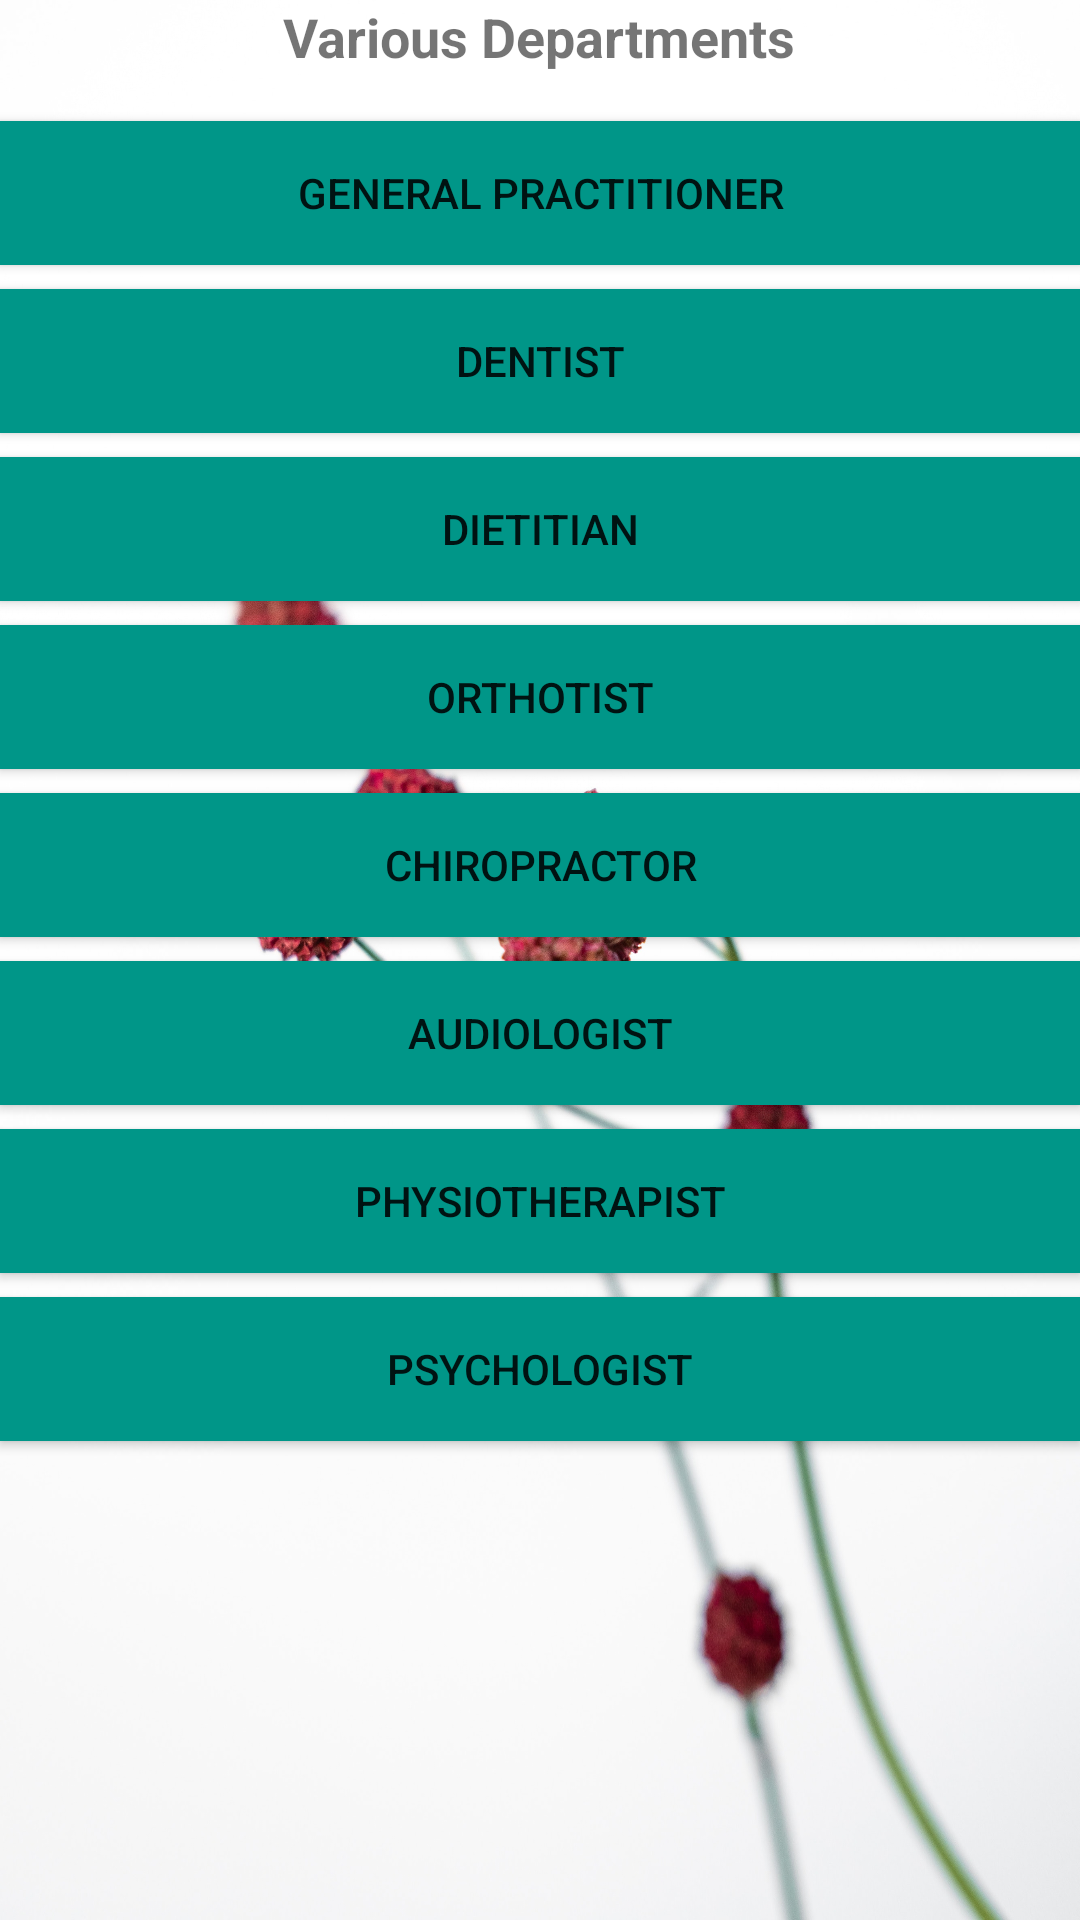

This screen was rendered from an Android layout file. Write that file and the resources it references.
<!-- AndroidManifest.xml: application theme Theme.MediConnectapk -->
<!-- res/layout/activity_select_dep.xml -->
<?xml version="1.0" encoding="utf-8"?>
<LinearLayout xmlns:android="http://schemas.android.com/apk/res/android"
    xmlns:app="http://schemas.android.com/apk/res-auto"
    xmlns:tools="http://schemas.android.com/tools"
    android:layout_width="match_parent"
    android:layout_height="match_parent"
    android:background="@drawable/pdl"
    android:orientation="vertical"
    tools:context=".SelectDep">

    <TextView
        android:layout_width="wrap_content"
        android:layout_height="wrap_content"
        android:layout_gravity="center"
        android:layout_marginBottom="16dp"
        android:text="Various Departments"
        android:textSize="18sp"
        android:textStyle="bold" />

    <Button
        android:id="@+id/btnGeneralPractitioner"
        android:layout_width="match_parent"
        android:layout_height="wrap_content"
        android:layout_marginBottom="8dp"
        android:background="#009688"
        android:text="General Practitioner" />

    <Button
        android:id="@+id/btnDentist"
        android:layout_width="match_parent"
        android:layout_height="wrap_content"
        android:layout_marginBottom="8dp"
        android:background="#009688"
        android:text="Dentist" />

    <Button
        android:id="@+id/btnDietitian"
        android:layout_width="match_parent"
        android:layout_height="wrap_content"
        android:layout_marginBottom="8dp"
        android:background="#009688"
        android:text="Dietitian" />

    <Button
        android:id="@+id/btnOrthotist"
        android:layout_width="match_parent"
        android:layout_height="wrap_content"
        android:layout_marginBottom="8dp"
        android:background="#009688"
        android:text="Orthotist" />

    <Button
        android:id="@+id/btnChiropractor"
        android:layout_width="match_parent"
        android:layout_height="wrap_content"
        android:layout_marginBottom="8dp"
        android:background="#009688"
        android:text="Chiropractor" />

    <Button
        android:id="@+id/btnAudiologist"
        android:layout_width="match_parent"
        android:layout_height="wrap_content"
        android:layout_marginBottom="8dp"
        android:background="#009688"
        android:text="Audiologist" />

    <Button
        android:id="@+id/btnPhysiotherapist"
        android:layout_width="match_parent"
        android:layout_height="wrap_content"
        android:layout_marginBottom="8dp"
        android:background="#009688"
        android:text="Physiotherapist" />

    <Button
        android:id="@+id/btnPsychologist"
        android:layout_width="match_parent"
        android:layout_height="wrap_content"
        android:layout_marginBottom="8dp"
        android:background="#009688"
        android:text="Psychologist" />

</LinearLayout>
<!-- resources referenced by this layout -->
<resources>
  <!-- drawable pdl: jpg bitmap (drawable, 273050 bytes) -->
  <style name="Theme.MediConnectapk" parent="Theme.AppCompat.Light.NoActionBar">
          
          <item name="colorPrimary">@color/purple_500</item>
          <item name="colorPrimaryVariant">@color/purple_700</item>
          <item name="colorOnPrimary">@color/white</item>
          
          <item name="colorSecondary">@color/teal_200</item>
          <item name="colorSecondaryVariant">@color/teal_700</item>
          <item name="colorOnSecondary">@color/black</item>
          
          <item name="android:statusBarColor">?attr/colorPrimaryVariant</item>
          
      </style>
  <!-- not gathered from this repository: default colours our renderer supplied (Android Studio template values) -->
  <color name="purple_500">#FF6200EE</color>
  <color name="purple_700">#FF3700B3</color>
  <color name="teal_200">#FF03DAC5</color>
  <color name="teal_700">#FF018786</color>
  <color name="black">#FF000000</color>
  <color name="white">#FFFFFFFF</color>
</resources>
